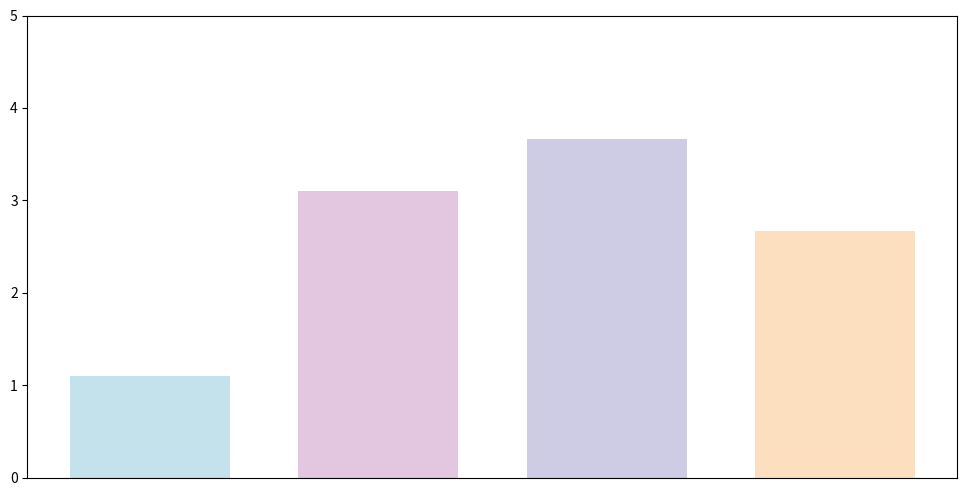

Here is the Python script that generated this plot:
#!/usr/bin/env python
# Copyright 2023 Z Zhang

# BioSeq2Seq, Version 1.0;
# you may not use this file except in compliance with the License.
# Use of this code requires following originality guidelines
# and declaring the source of the code.
# email:[email redacted]
# =========================================================================

import matplotlib.pyplot as plt
import numpy as np

# 数据
methods = ['dHIT', 'Our(128 bp, 1 GPU)', 'Our(128 bp, 4 GPU)', 'Our (16 bp, 4GPU)']
genome_length_per_hour = [12.5, 1256, 4654, 464]
colors = ['#C3E2EC', '#E3C6E0', '#CECCE5', '#FCDFBE']  # Color scheme inferred from the images

# 对数缩放数据
log_genome_length_per_hour = np.log10(genome_length_per_hour)

# 绘制柱状图
plt.figure(figsize=(12, 6))
bars = plt.bar(methods, log_genome_length_per_hour, color=colors, width=0.7)

plt.ylim(0, 5)

# Removing y-axis ticks
# plt.gca().yaxis.set_ticks([])
plt.gca().xaxis.set_ticks([])
# 添加标签和标题
# plt.xlabel('Method')
# plt.ylabel('Log10(Genome Length Processed per Hour)')
# plt.title('Comparison of Genome Processing Speed by Method and GPU (Log Scale)')

# 添加数值标签
# for bar in bars:
#     yval = bar.get_height()
#     plt.text(bar.get_x() + bar.get_width()/2, yval + 0.1, round(10**yval, 2), ha='center', va='bottom')

# 显示图形
plt.show()
